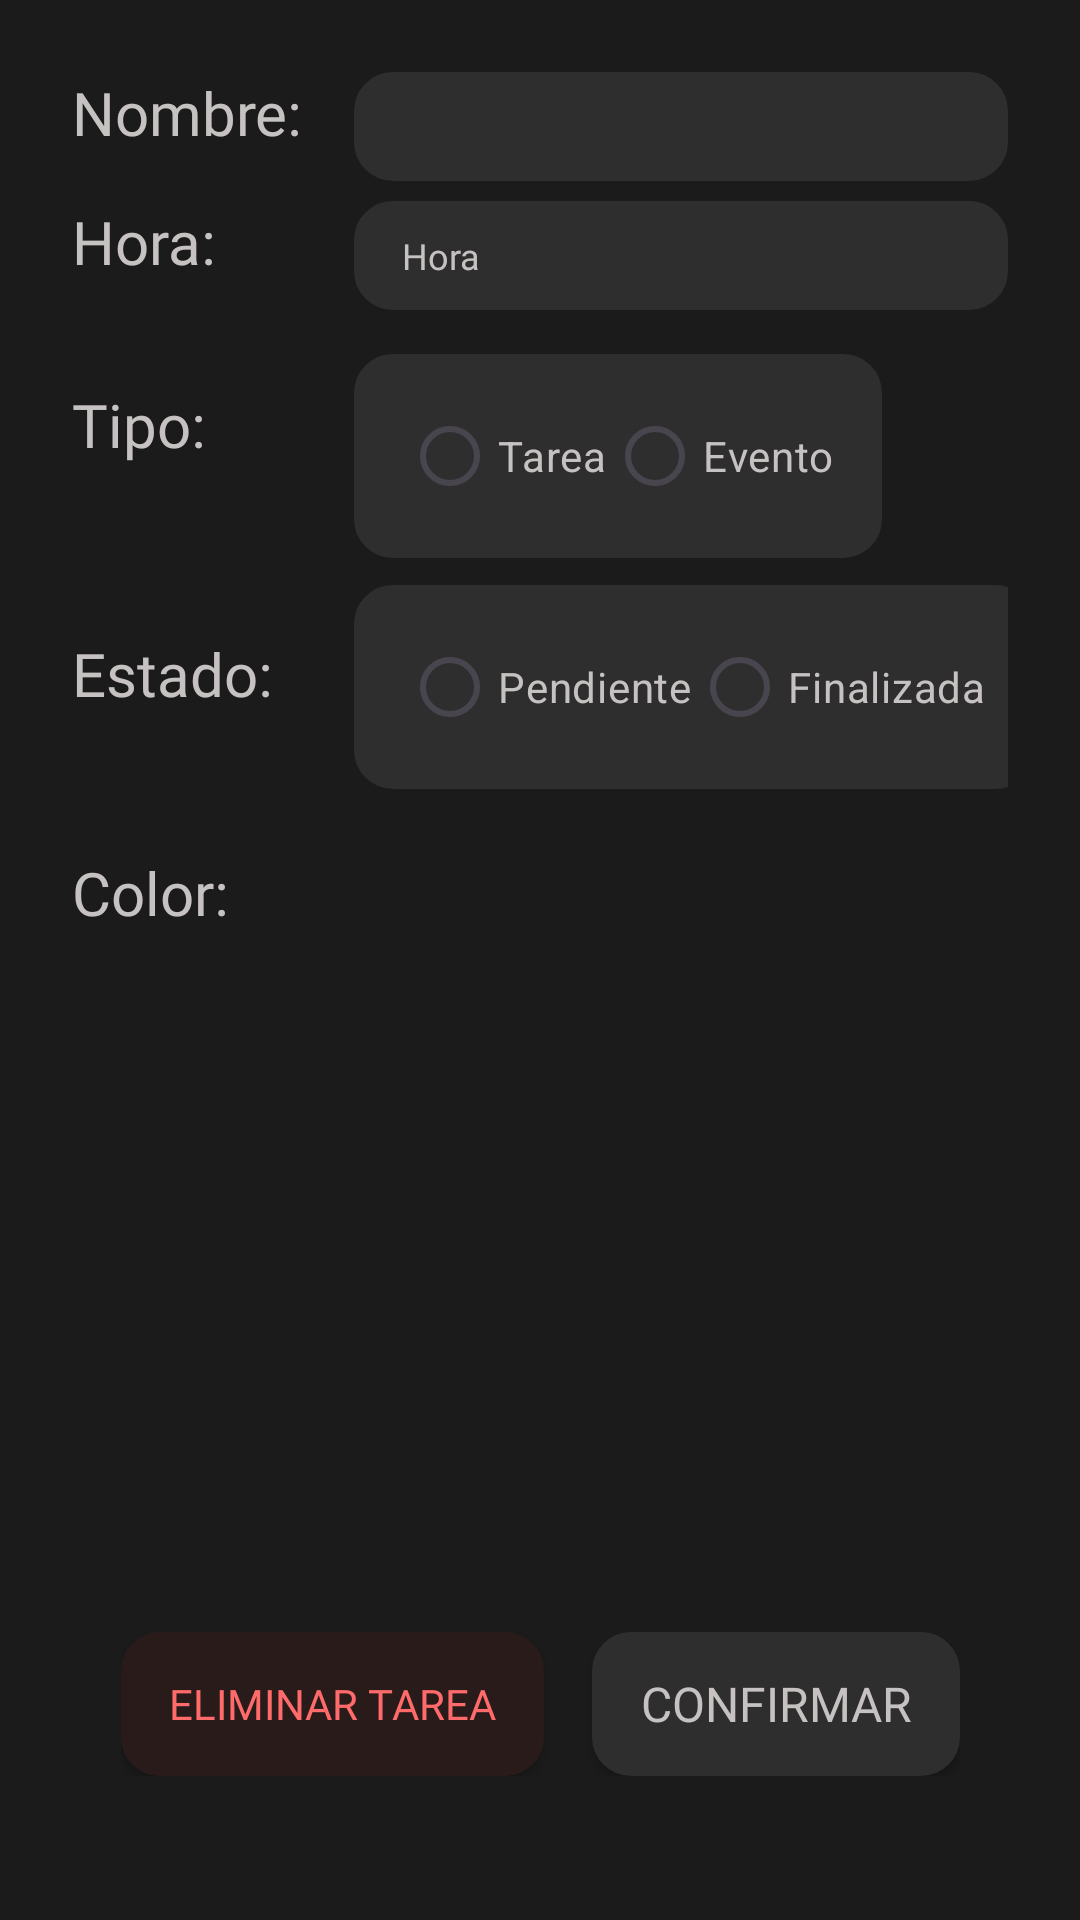

Here is an Android app screen rendered from its layout file. Give the layout XML and the strings, colors and styles it references.
<!-- AndroidManifest.xml: application theme Theme.Planify -->
<!-- res/layout/tarea_creacion_ventana.xml -->
<?xml version="1.0" encoding="utf-8"?>
<androidx.constraintlayout.widget.ConstraintLayout
    xmlns:android="http://schemas.android.com/apk/res/android"
    xmlns:app="http://schemas.android.com/apk/res-auto"
    xmlns:tools="http://schemas.android.com/tools"
    android:layout_width="match_parent"
    android:layout_height="match_parent"
    android:background="#1B1B1B"
    android:padding="24dp"
    >

    <androidx.constraintlayout.widget.Guideline
        android:id="@+id/guidelineCampos"
        android:layout_width="wrap_content"
        android:layout_height="wrap_content"
        android:orientation="vertical"
        app:layout_constraintGuide_percent="0.25"/>

    
    <TextView
        android:id="@+id/tvNombre"
        android:layout_width="wrap_content"
        android:layout_height="wrap_content"
        android:text="Nombre:"
        android:textColor="#C7C2C2"
        android:fontFamily="@font/anton"
        android:textSize="20dp"

        app:layout_constraintStart_toStartOf="parent"
        app:layout_constraintTop_toTopOf="parent"/>

    <EditText
        android:id="@+id/etNombre"
        android:layout_width="0dp"
        android:layout_height="wrap_content"
        android:textColor="#C7C2C2"
        android:fontFamily="@font/anton"
        android:textSize="12dp"
        android:background="@drawable/calendar_title"
        android:backgroundTint="#2e2e2e"

        app:layout_constraintStart_toStartOf="@id/guidelineCampos"
        app:layout_constraintEnd_toEndOf="parent"
        app:layout_constraintTop_toTopOf="@id/tvNombre"
        android:layout_marginStart="16dp"

        />



    
    <TextView
        android:id="@+id/tvHora"
        android:layout_width="wrap_content"
        android:layout_height="wrap_content"
        android:text="Hora:"
        android:textColor="#C7C2C2"
        android:fontFamily="@font/anton"
        android:textSize="20dp"

        app:layout_constraintStart_toStartOf="parent"
        app:layout_constraintTop_toBottomOf="@id/tvNombre"
        android:layout_marginTop="16dp"/>

    <EditText
        android:id="@+id/etHora"
        android:layout_width="0dp"
        android:layout_height="wrap_content"
        android:hint="Hora"
        android:textColorHint="#C7C2C2"
        android:focusable="false"
        android:clickable="true"
        android:textColor="#C7C2C2"
        android:fontFamily="@font/anton"
        android:textSize="12dp"
        android:background="@drawable/calendar_title"
        android:backgroundTint="#2e2e2e"

        app:layout_constraintStart_toStartOf="@id/guidelineCampos"
        app:layout_constraintEnd_toEndOf="parent"
        app:layout_constraintTop_toTopOf="@id/tvHora"
        android:layout_marginStart="16dp"/>

    
    <TextView
        android:id="@+id/tvTipo"
        android:layout_width="wrap_content"
        android:layout_height="wrap_content"
        android:text="Tipo:"

        android:fontFamily="@font/anton"
        android:textSize="20dp"
        android:textColor="#C7C2C2"
        app:layout_constraintStart_toStartOf="parent"
        app:layout_constraintTop_toBottomOf="@id/tvHora"
        android:layout_marginTop="24dp"
        android:paddingTop="10dp"
        />

    <RadioGroup
        android:id="@+id/rgTipo"
        android:orientation="horizontal"
        android:layout_width="0dp"
        android:layout_height="wrap_content"
        android:textColor="#C7C2C2"
        android:fontFamily="@font/anton"
        android:textSize="12dp"
        android:background="@drawable/calendar_title"
        android:backgroundTint="#2e2e2e"

        app:layout_constraintStart_toStartOf="@id/guidelineCampos"
        app:layout_constraintTop_toTopOf="@id/tvTipo"
        android:layout_marginStart="16dp">

        <RadioButton
            android:id="@+id/rbTarea"
            android:layout_width="match_parent"
            android:layout_height="wrap_content"
            android:textColor="#C7C2C2"
            android:text="Tarea"/>

        <RadioButton
            android:id="@+id/rbEvento"
            android:layout_width="match_parent"
            android:layout_height="wrap_content"
            android:textColor="#C7C2C2"
            android:text="Evento"/>
    </RadioGroup>

    
    <TextView
        android:id="@+id/tvEstado"
        android:layout_width="wrap_content"
        android:layout_height="wrap_content"
        android:text="Estado:"
        android:textColor="#C7C2C2"
        android:fontFamily="@font/anton"
        android:textSize="20dp"

        app:layout_constraintStart_toStartOf="parent"
        app:layout_constraintTop_toBottomOf="@id/tvTipo"
        android:layout_marginTop="40dp"
        android:paddingTop="16dp"/>

    <RadioGroup
        android:id="@+id/rgEstado"
        android:orientation="horizontal"
        android:layout_width="wrap_content"
        android:layout_height="wrap_content"

        android:fontFamily="@font/anton"
        android:textSize="12dp"
        android:background="@drawable/calendar_title"
        android:backgroundTint="#2e2e2e"

        app:layout_constraintStart_toStartOf="@id/guidelineCampos"
        app:layout_constraintTop_toTopOf="@id/tvEstado"
        android:layout_marginStart="16dp">

        <RadioButton
            android:id="@+id/rbPendiente"
            android:layout_width="wrap_content"
            android:layout_height="wrap_content"
            android:text="Pendiente"
            android:textColor="#C7C2C2"/>

        <RadioButton
            android:id="@+id/rbFinalizada"
            android:layout_width="wrap_content"
            android:layout_height="wrap_content"
            android:text="Finalizada"
            android:textColor="#C7C2C2"/>
    </RadioGroup>

    
    <TextView
        android:id="@+id/tvColor"
        android:layout_width="wrap_content"
        android:layout_height="wrap_content"
        android:text="Color:"
        android:textColor="#C7C2C2"
        android:fontFamily="@font/anton"
        android:textSize="20dp"

        app:layout_constraintStart_toStartOf="parent"
        app:layout_constraintTop_toBottomOf="@id/tvEstado"
        android:layout_marginTop="36dp"
        android:paddingTop="10dp"/>

    <TextView
        android:id="@+id/tvColorCasilla"
        android:layout_width="20dp"
        android:layout_height="20dp"
        android:background="@drawable/casilla_color"
        android:clickable="true"
        android:focusable="true"

        android:layout_marginTop="20dp"

        app:layout_constraintStart_toStartOf="@id/guidelineCampos"
        app:layout_constraintTop_toTopOf="@id/tvColor"
        android:layout_marginStart="16dp"/>

    <LinearLayout
        android:id="@+id/layoutAcciones"
        android:layout_width="wrap_content"
        android:layout_height="wrap_content"
        android:orientation="horizontal"
        android:gravity="center"
        android:layout_marginBottom="24dp"

        app:layout_constraintBottom_toBottomOf="parent"
        app:layout_constraintStart_toStartOf="parent"
        app:layout_constraintEnd_toEndOf="parent">

        
        <androidx.appcompat.widget.AppCompatButton
            android:id="@+id/btnEliminarTarea"
            android:layout_width="wrap_content"
            android:layout_height="wrap_content"
            android:text="Eliminar tarea"

            android:background="@drawable/calendar_title"
            android:backgroundTint="#2A1B1B"
            android:textColor="#FF6B6B"
            android:fontFamily="@font/anton"
            android:textSize="14dp"
            android:layout_marginEnd="16dp"
            />

        
        <androidx.appcompat.widget.AppCompatButton
            android:id="@+id/btnConfirmarCrearTarea"
            android:layout_width="wrap_content"
            android:layout_height="wrap_content"
            android:text="Confirmar"
            android:textColor="#C7C2C2"
            android:background="@drawable/calendar_title"
            android:backgroundTint="#2E2E2E"
            android:fontFamily="@font/anton"
            android:textSize="16dp"
            />

    </LinearLayout>

</androidx.constraintlayout.widget.ConstraintLayout>
<!-- resources referenced by this layout -->
<resources>
  <!-- drawable calendar_title (drawable) -->
  <?xml version="1.0" encoding="utf-8"?>
  <shape xmlns:android="http://schemas.android.com/apk/res/android"
      android:shape="rectangle">
  
      
      <solid android:color="#FFFFFF" />
  
      
      <corners android:radius="12dp" />
  
      
      <stroke
          android:width="2dp"
          android:color="#E0E0E0" />
  
      
      <padding
          android:left="16dp"
          android:top="10dp"
          android:right="16dp"
          android:bottom="10dp" />
  
  </shape>
  <style name="Theme.Planify" parent="Base.Theme.Planify" />
  <style name="Base.Theme.Planify" parent="Theme.Material3.DayNight.NoActionBar">
          
          
      </style>
</resources>
